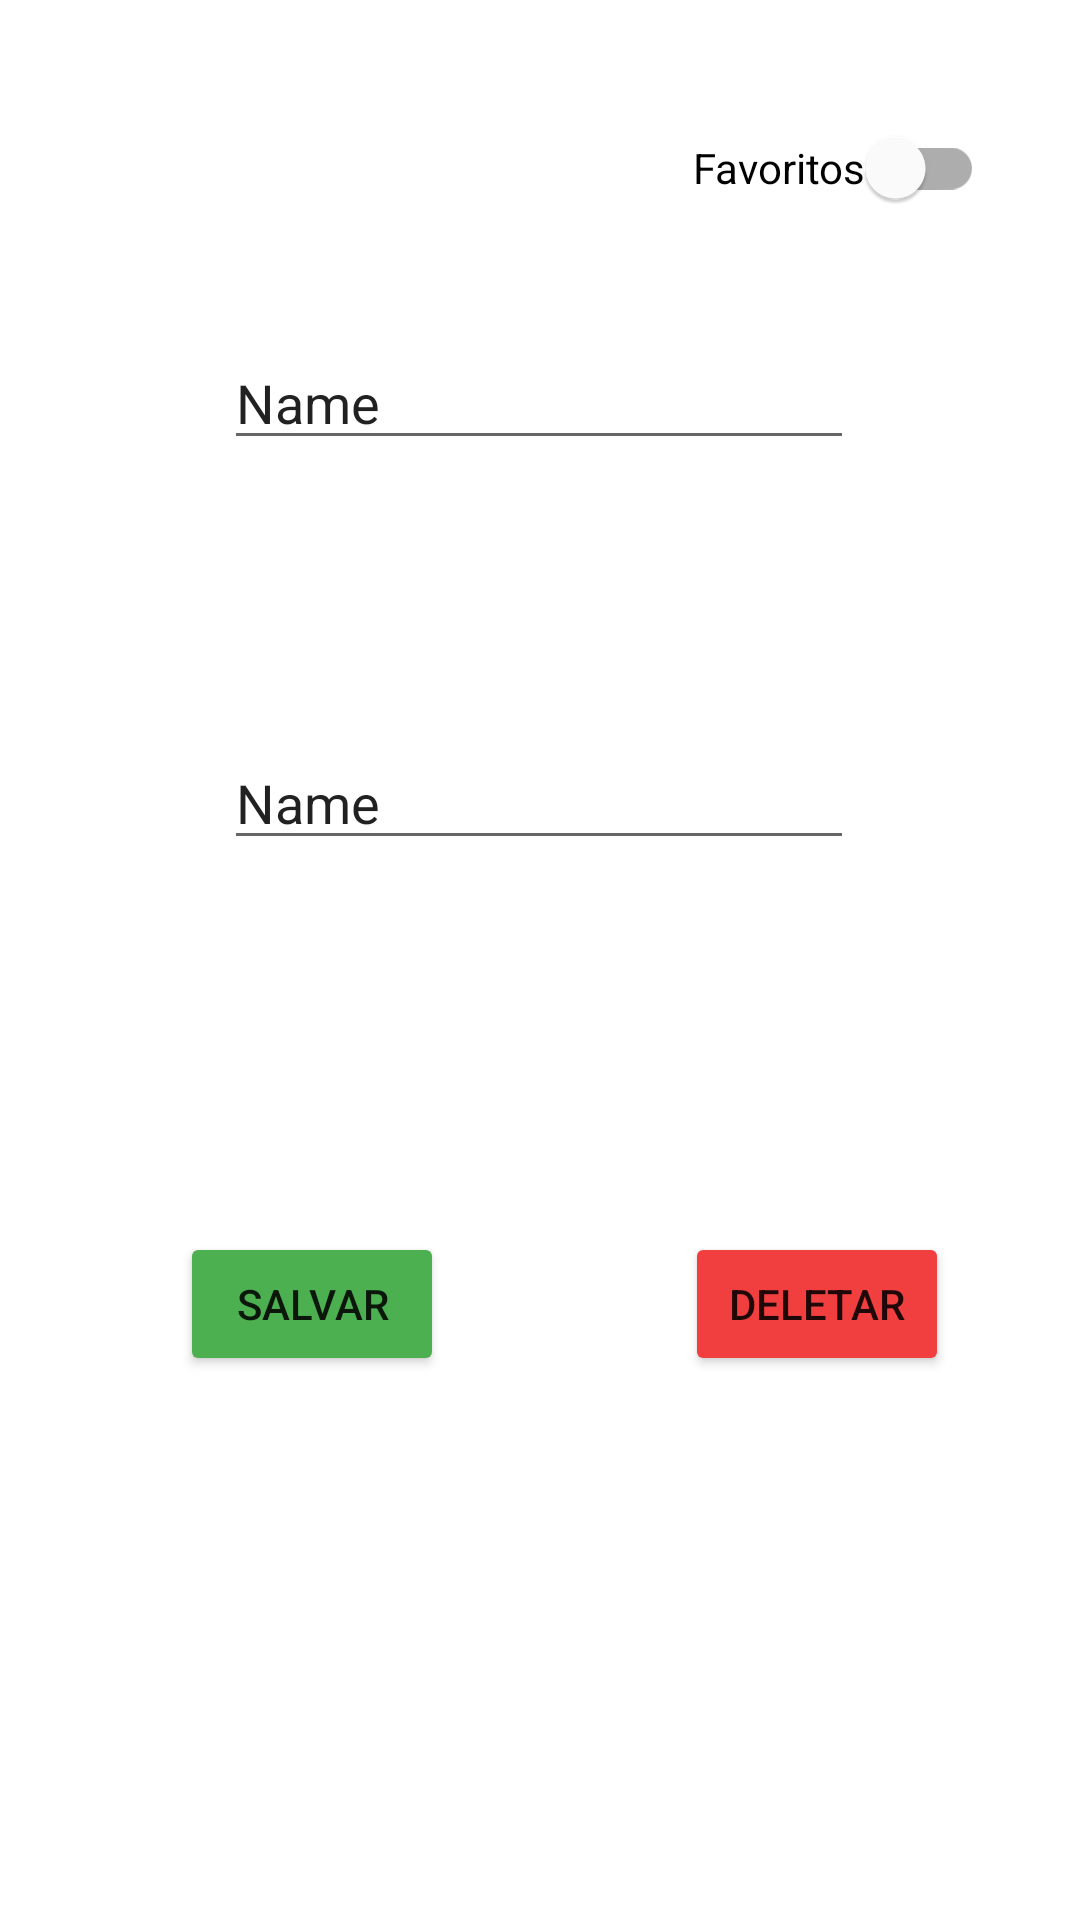

This screen was rendered from an Android layout file. Write that file and the resources it references.
<!-- AndroidManifest.xml: application theme Theme.AgendaGeral -->
<!-- res/layout/activity_editar_contato_v6.xml -->
<?xml version="1.0" encoding="utf-8"?>
<androidx.constraintlayout.widget.ConstraintLayout xmlns:android="http://schemas.android.com/apk/res/android"
    xmlns:app="http://schemas.android.com/apk/res-auto"
    xmlns:tools="http://schemas.android.com/tools"
    android:layout_width="match_parent"
    android:layout_height="match_parent"
    tools:context=".agenda_v6.EditarContatoV6Activity">

    <Button
        android:id="@+id/btSalvarcontatoV6"
        android:layout_width="wrap_content"
        android:layout_height="wrap_content"
        android:layout_marginStart="60dp"
        android:layout_marginTop="124dp"
        android:backgroundTint="#4CAF50"
        android:text="@string/salvar"
        app:layout_constraintStart_toStartOf="parent"
        app:layout_constraintTop_toBottomOf="@+id/txtTelefoneSV6" />

    <EditText
        android:id="@+id/txtNomeSV6"
        android:layout_width="wrap_content"
        android:layout_height="wrap_content"
        android:layout_marginTop="32dp"
        android:ems="10"
        android:inputType="textPersonName"
        android:text="@string/name"
        app:layout_constraintEnd_toEndOf="parent"
        app:layout_constraintHorizontal_bias="0.497"
        app:layout_constraintStart_toStartOf="parent"
        app:layout_constraintTop_toBottomOf="@+id/switchContatosFavaritosV6" />

    <EditText
        android:id="@+id/txtTelefoneSV6"
        android:layout_width="wrap_content"
        android:layout_height="wrap_content"
        android:layout_marginTop="92dp"
        android:ems="10"
        android:inputType="textPersonName"
        android:text="@string/name"
        app:layout_constraintEnd_toEndOf="parent"
        app:layout_constraintHorizontal_bias="0.497"
        app:layout_constraintStart_toStartOf="parent"
        app:layout_constraintTop_toBottomOf="@+id/txtNomeSV6" />

    <Button
        android:id="@+id/btDeletarV6"
        android:layout_width="wrap_content"
        android:layout_height="wrap_content"
        android:backgroundTint="#F13F3F"
        android:text="@string/deletar"
        app:layout_constraintBottom_toBottomOf="@+id/btSalvarcontatoV6"
        app:layout_constraintEnd_toEndOf="parent"
        app:layout_constraintHorizontal_bias="0.648"
        app:layout_constraintStart_toEndOf="@+id/btSalvarcontatoV6"
        app:layout_constraintTop_toTopOf="@+id/btSalvarcontatoV6"
        app:layout_constraintVertical_bias="0.0" />

    <com.google.android.material.switchmaterial.SwitchMaterial
        android:id="@+id/switchContatosFavaritosV6"
        android:layout_width="wrap_content"
        android:layout_height="wrap_content"
        android:layout_marginTop="32dp"
        android:layout_marginEnd="32dp"
        android:text="@string/favoritos"
        app:layout_constraintEnd_toEndOf="parent"
        app:layout_constraintTop_toTopOf="parent" />
</androidx.constraintlayout.widget.ConstraintLayout>
<!-- resources referenced by this layout -->
<resources>
  <string name="deletar">Deletar</string>
  <string name="favoritos">Favoritos</string>
  <string name="name">Name</string>
  <string name="salvar">Salvar</string>
  <style name="Theme.AgendaGeral" parent="Theme.MaterialComponents.DayNight">
          
          <item name="colorPrimary">@color/purple_500</item>
          <item name="colorPrimaryVariant">@color/purple_700</item>
          <item name="colorOnPrimary">@color/white</item>
          
          <item name="colorSecondary">@color/teal_200</item>
          <item name="colorSecondaryVariant">@color/teal_700</item>
          <item name="colorOnSecondary">@color/black</item>
          
          <item name="android:statusBarColor" tools:targetApi="l">?attr/colorPrimaryVariant</item>
          
      </style>
  <!-- not gathered from this repository: default colours our renderer supplied (Android Studio template values) -->
  <color name="purple_500">#FF6200EE</color>
  <color name="purple_700">#FF3700B3</color>
  <color name="teal_200">#FF03DAC5</color>
  <color name="teal_700">#FF018786</color>
  <color name="black">#FF000000</color>
  <color name="white">#FFFFFFFF</color>
</resources>
